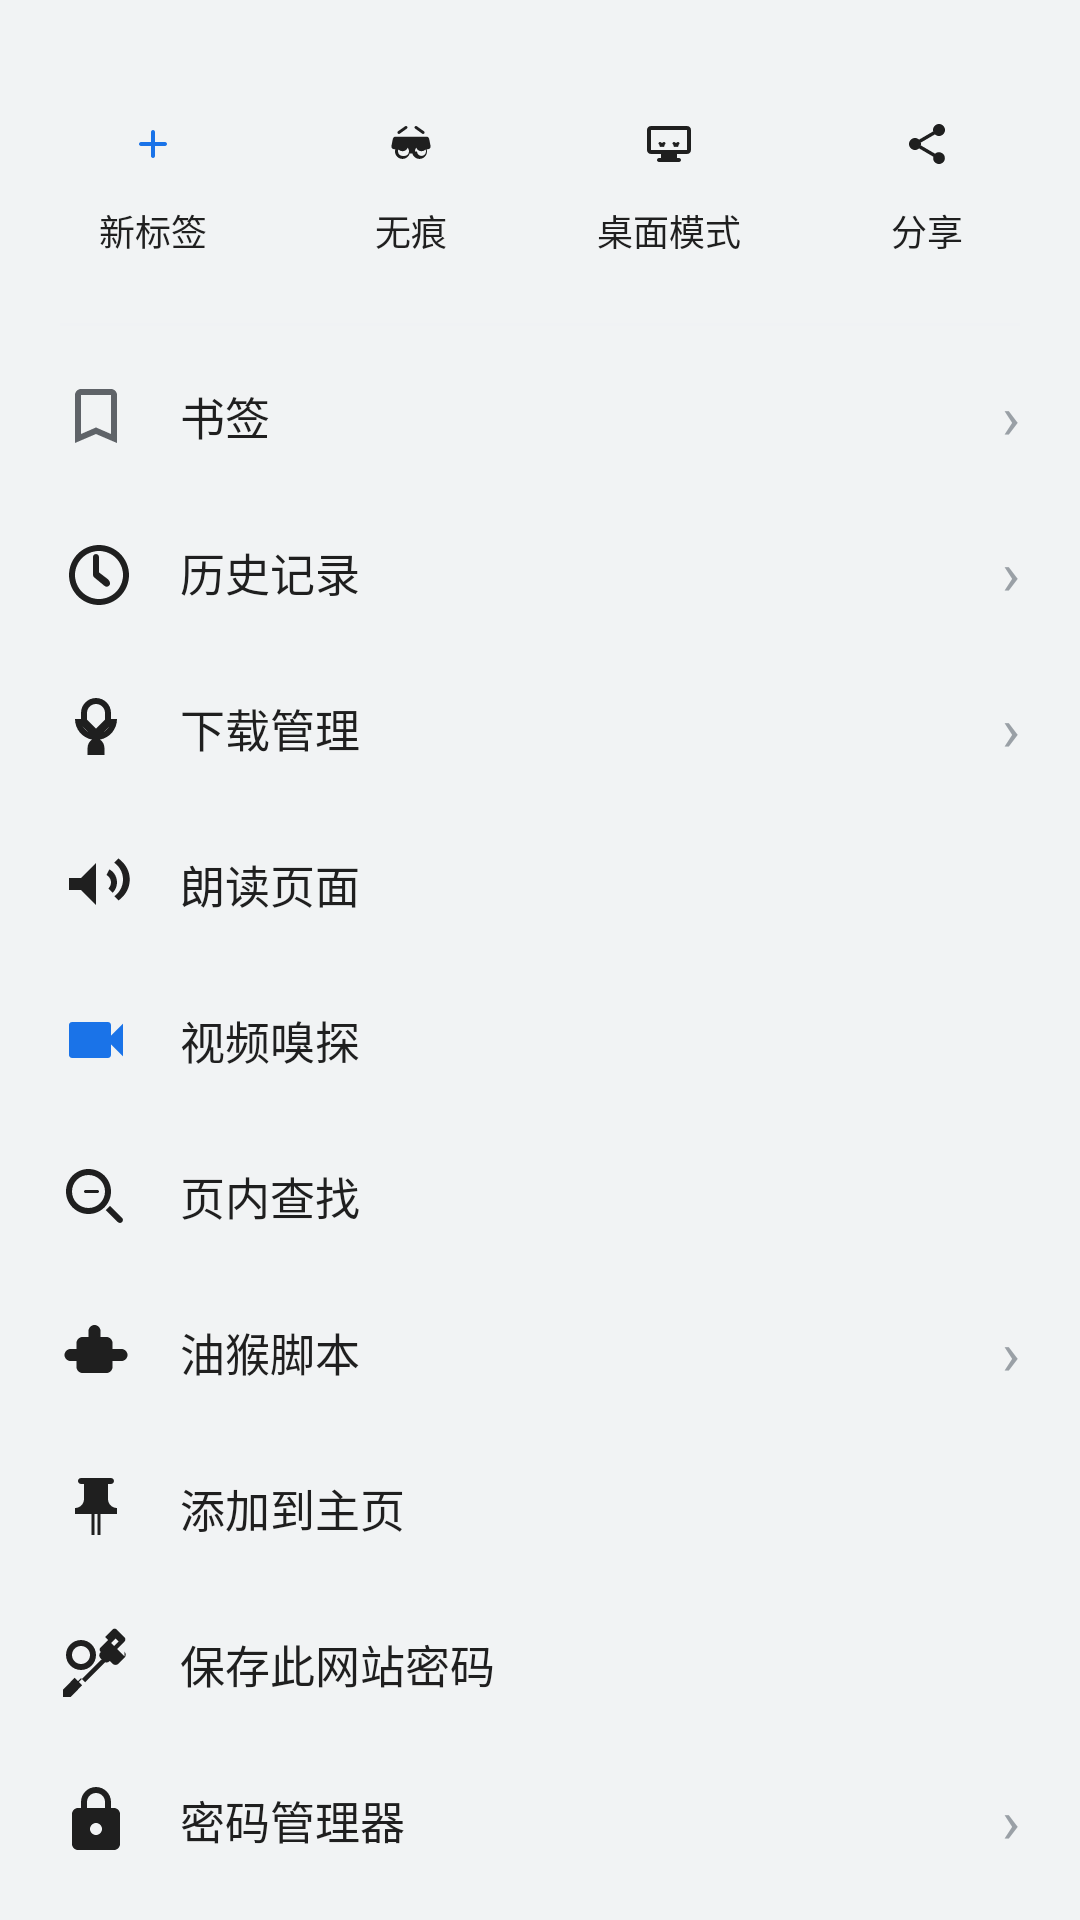

Reconstruct the res/layout file that produces this screen, plus the resources it refers to.
<!-- AndroidManifest.xml: application theme Theme.NaviBrowser -->
<!-- res/layout/menu_bottom_sheet.xml -->
<?xml version="1.0" encoding="utf-8"?>
<LinearLayout xmlns:android="http://schemas.android.com/apk/res/android"
    android:layout_width="match_parent"
    android:layout_height="wrap_content"
    android:orientation="vertical"
    android:background="@drawable/bg_bottom_sheet"
    android:paddingTop="8dp"
    android:paddingBottom="8dp">

    
    <View
        android:layout_width="36dp"
        android:layout_height="4dp"
        android:layout_gravity="center_horizontal"
        android:layout_marginBottom="8dp"
        android:background="@drawable/bg_grab_handle" />

    
    <LinearLayout
        android:layout_width="match_parent"
        android:layout_height="wrap_content"
        android:orientation="horizontal"
        android:paddingLeft="8dp"
        android:paddingRight="8dp"
        android:paddingBottom="4dp">

        <LinearLayout android:id="@+id/menuNewTab"
            style="@style/MenuTile">
            <ImageView style="@style/MenuTileIcon"
                android:src="@drawable/ic_add"
                android:background="@drawable/bg_menu_tile_icon"
                android:padding="6dp"
                android:tint="@color/accent" />
            <TextView style="@style/MenuTileLabel" android:text="新标签" />
        </LinearLayout>

        <LinearLayout android:id="@+id/menuIncognito"
            style="@style/MenuTile">
            <ImageView style="@style/MenuTileIcon"
                android:src="@drawable/ic_incognito_filled"
                android:background="@drawable/bg_menu_tile_icon"
                android:padding="6dp" />
            <TextView style="@style/MenuTileLabel" android:text="无痕" />
        </LinearLayout>

        <LinearLayout android:id="@+id/menuDesktopMode"
            style="@style/MenuTile">
            <ImageView style="@style/MenuTileIcon"
                android:src="@drawable/ic_desktop"
                android:background="@drawable/bg_menu_tile_icon"
                android:padding="6dp" />
            <TextView style="@style/MenuTileLabel" android:text="桌面模式" />
        </LinearLayout>

        <LinearLayout android:id="@+id/menuShare"
            style="@style/MenuTile">
            <ImageView style="@style/MenuTileIcon"
                android:src="@drawable/ic_share"
                android:background="@drawable/bg_menu_tile_icon"
                android:padding="6dp" />
            <TextView style="@style/MenuTileLabel" android:text="分享" />
        </LinearLayout>
    </LinearLayout>

    <View android:layout_width="match_parent" android:layout_height="1dp"
        android:background="@color/divider_light"
        android:layout_marginTop="4dp" android:layout_marginBottom="4dp"
        android:layout_marginStart="20dp" android:layout_marginEnd="20dp"/>

    
    <LinearLayout android:id="@+id/menuBookmarks" style="@style/MenuListRow">
        <ImageView style="@style/MenuListIcon" android:src="@drawable/ic_bookmark_outline" />
        <TextView style="@style/MenuListLabel" android:text="书签" />
        <TextView style="@style/SettingsRowArrow" android:text="›" />
    </LinearLayout>

    <LinearLayout android:id="@+id/menuHistory" style="@style/MenuListRow">
        <ImageView style="@style/MenuListIcon" android:src="@drawable/ic_history" />
        <TextView style="@style/MenuListLabel" android:text="历史记录" />
        <TextView style="@style/SettingsRowArrow" android:text="›" />
    </LinearLayout>

    <LinearLayout android:id="@+id/menuDownloads" style="@style/MenuListRow">
        <ImageView style="@style/MenuListIcon" android:src="@drawable/ic_download" />
        <TextView style="@style/MenuListLabel" android:text="下载管理" />
        <TextView style="@style/SettingsRowArrow" android:text="›" />
    </LinearLayout>

    <LinearLayout android:id="@+id/menuReadAloud" style="@style/MenuListRow">
        <ImageView style="@style/MenuListIcon" android:src="@drawable/ic_volume" />
        <TextView style="@style/MenuListLabel" android:text="朗读页面" />
    </LinearLayout>

    <LinearLayout android:id="@+id/menuVideoSniffer" style="@style/MenuListRow">
        <ImageView style="@style/MenuListIcon" android:src="@drawable/ic_video"
            android:tint="@color/accent" />
        <TextView style="@style/MenuListLabel" android:text="视频嗅探" />
    </LinearLayout>

    <LinearLayout android:id="@+id/menuFind" style="@style/MenuListRow">
        <ImageView style="@style/MenuListIcon" android:src="@drawable/ic_find_in_page" />
        <TextView style="@style/MenuListLabel" android:text="页内查找" />
    </LinearLayout>

    <LinearLayout android:id="@+id/menuUserscripts" style="@style/MenuListRow">
        <ImageView style="@style/MenuListIcon" android:src="@drawable/ic_extension" />
        <TextView style="@style/MenuListLabel" android:text="油猴脚本" />
        <TextView style="@style/SettingsRowArrow" android:text="›" />
    </LinearLayout>

    <LinearLayout android:id="@+id/menuAddShortcut" style="@style/MenuListRow">
        <ImageView style="@style/MenuListIcon" android:src="@drawable/ic_pin" />
        <TextView style="@style/MenuListLabel" android:text="添加到主页" />
    </LinearLayout>

    <LinearLayout android:id="@+id/menuSavePassword" style="@style/MenuListRow">
        <ImageView style="@style/MenuListIcon" android:src="@drawable/ic_key" />
        <TextView style="@style/MenuListLabel" android:text="@string/save_password_for_site" />
    </LinearLayout>

    <LinearLayout android:id="@+id/menuPasswordManager" style="@style/MenuListRow">
        <ImageView style="@style/MenuListIcon" android:src="@drawable/ic_lock" />
        <TextView style="@style/MenuListLabel" android:text="@string/password_manager_entry" />
        <TextView style="@style/SettingsRowArrow" android:text="›" />
    </LinearLayout>

    <LinearLayout android:id="@+id/menuSettings" style="@style/MenuListRow">
        <ImageView style="@style/MenuListIcon" android:src="@drawable/ic_settings_gear" />
        <TextView style="@style/MenuListLabel" android:text="设置" />
        <TextView style="@style/SettingsRowArrow" android:text="›" />
    </LinearLayout>

</LinearLayout>
<!-- resources referenced by this layout -->
<resources>
  <color name="accent">#1A73E8</color>
  <color name="divider_light">#F0F2F4</color>
  <!-- drawable ic_bookmark_outline (drawable) -->
  <?xml version="1.0" encoding="utf-8"?>
  <vector xmlns:android="http://schemas.android.com/apk/res/android"
      android:width="24dp" android:height="24dp" android:viewportWidth="24" android:viewportHeight="24">
      <path android:fillColor="@color/textSecondary" android:pathData="M17,3H7c-1.1,0 -2,0.9 -2,2v16l7,-3 7,3V5c0,-1.1 -0.9,-2 -2,-2zM17,18l-5,-2.18L7,18V5h10v13z"/>
  </vector>
  <!-- drawable ic_video (drawable) -->
  <?xml version="1.0" encoding="utf-8"?>
  <vector xmlns:android="http://schemas.android.com/apk/res/android"
      android:width="24dp" android:height="24dp" android:viewportWidth="24" android:viewportHeight="24"
      android:tint="?attr/colorOnSurface">
      <path android:fillColor="@android:color/white"
          android:pathData="M17,10.5 L17,7 C17,6.45 16.55,6 16,6 L4,6 C3.45,6 3,6.45 3,7 L3,17 C3,17.55 3.45,18 4,18 L16,18 C16.55,18 17,17.55 17,17 L17,13.5 L21,17.5 L21,6.5 L17,10.5 Z"/>
  </vector>
  <string name="password_manager_entry">密码管理器</string>
  <string name="save_password_for_site">保存此网站密码</string>
  <style name="MenuListIcon">
          <item name="android:layout_width">24dp</item>
          <item name="android:layout_height">24dp</item>
          <item name="android:layout_marginEnd">16dp</item>
          <item name="android:scaleType">centerInside</item>
      </style>
  <style name="MenuListLabel">
          <item name="android:layout_width">0dp</item>
          <item name="android:layout_height">wrap_content</item>
          <item name="android:layout_weight">1</item>
          <item name="android:textSize">15sp</item>
          <item name="android:textColor">@color/textPrimary</item>
      </style>
  <style name="MenuListRow">
          <item name="android:layout_width">match_parent</item>
          <item name="android:layout_height">52dp</item>
          <item name="android:orientation">horizontal</item>
          <item name="android:gravity">center_vertical</item>
          <item name="android:paddingLeft">20dp</item>
          <item name="android:paddingRight">20dp</item>
          <item name="android:background">?attr/selectableItemBackground</item>
          <item name="android:clickable">true</item>
          <item name="android:focusable">true</item>
      </style>
  <style name="MenuTileIcon">
          <item name="android:layout_width">28dp</item>
          <item name="android:layout_height">28dp</item>
          <item name="android:scaleType">centerInside</item>
      </style>
  <style name="MenuTileLabel">
          <item name="android:layout_width">wrap_content</item>
          <item name="android:layout_height">wrap_content</item>
          <item name="android:layout_marginTop">6dp</item>
          <item name="android:textSize">12sp</item>
          <item name="android:textColor">@color/textPrimary</item>
          <item name="android:maxLines">1</item>
          <item name="android:ellipsize">end</item>
      </style>
  <style name="SettingsRowArrow">
          <item name="android:layout_width">wrap_content</item>
          <item name="android:layout_height">wrap_content</item>
          <item name="android:textSize">20sp</item>
          <item name="android:textColor">@color/textTertiary</item>
      </style>
  <color name="textSecondary">#5F6368</color>
  <color name="textPrimary">#1F1F1F</color>
  <color name="textTertiary">#9AA0A6</color>
  <color name="surface">#FFFFFFFF</color>
  <color name="background">#F1F3F4</color>
</resources>
